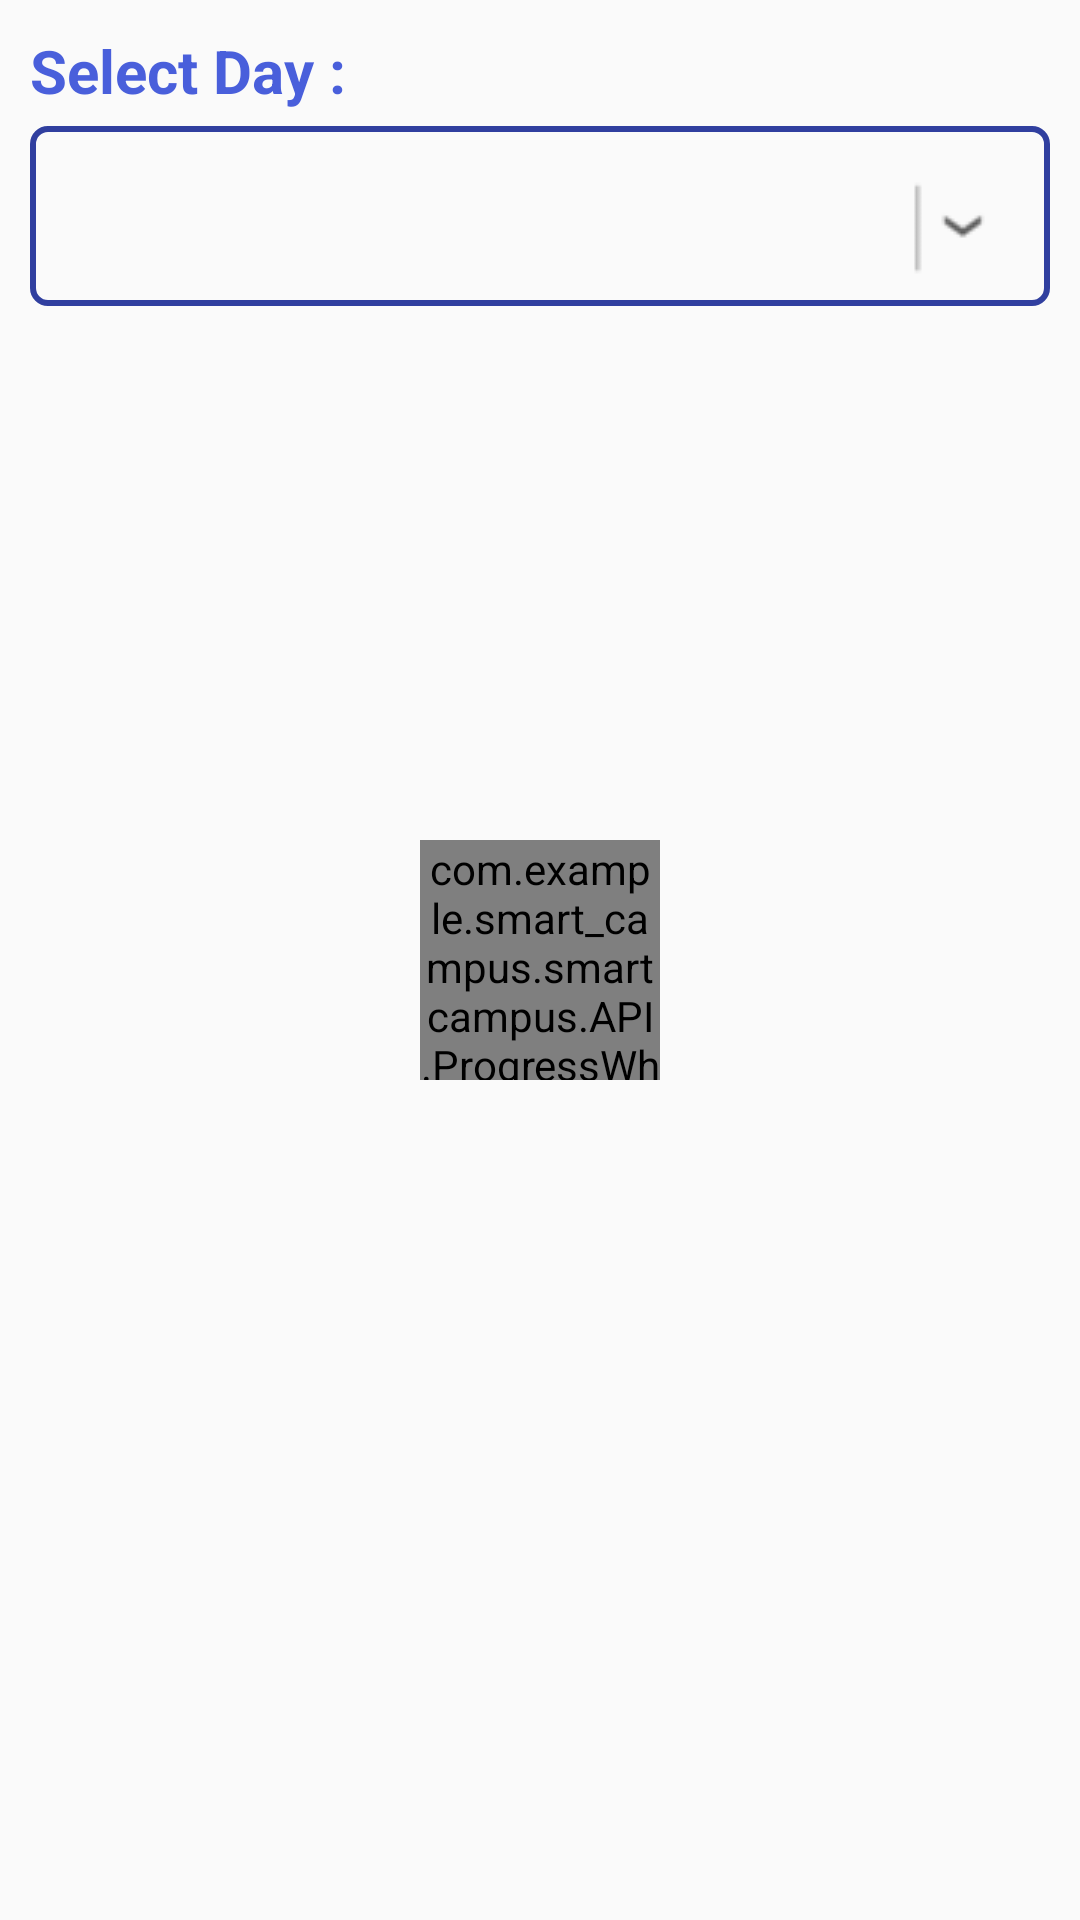

Android layout source for this screen:
<!-- AndroidManifest.xml: application theme AppTheme -->
<!-- res/layout/faculty_schedule.xml -->
<?xml version="1.0" encoding="utf-8"?>
<RelativeLayout xmlns:android="http://schemas.android.com/apk/res/android"
    xmlns:tools="http://schemas.android.com/tools"
    android:layout_width="match_parent"
    android:layout_height="match_parent"
    tools:context="com.example.smart_campus.smartcampus.faculty.faculty_schedule">
    <com.example.smart_campus.smartcampus.API.ProgressWheel
        xmlns:wheel="http://schemas.android.com/apk/res-auto"
        android:id="@+id/progress_wheel"
        android:layout_width="80dp"
        android:layout_height="80dp"
        android:layout_centerHorizontal="true"
        android:layout_centerVertical="true"
        wheel:matProg_barColor="#5588FF"
        wheel:matProg_progressIndeterminate="true" />
    <RelativeLayout
        android:layout_width="match_parent"
        android:layout_height="wrap_content"
        android:id="@+id/spinnerlayout">
        <Spinner
            android:layout_width="match_parent"
            android:layout_height="60dp"
            android:id="@+id/subject_Spinner"
            android:layout_centerVertical="true"
            android:layout_gravity="center"
            android:background="@drawable/background_spinner"
            android:gravity="center"
            android:spinnerMode="dropdown"
            android:layout_marginTop="5dp"
            android:layout_marginLeft="10dp"
            android:layout_marginRight="10dp"
            android:popupBackground="@drawable/background_spinner_popup"
            android:layout_below="@+id/slectday" />
        <ImageView
            android:layout_width="wrap_content"
            android:layout_height="wrap_content"
            android:layout_gravity="center"
            android:src="@drawable/spinner_converted_one"
            android:adjustViewBounds="true"
            android:layout_alignTop="@+id/subject_Spinner"
            android:layout_alignBottom="@+id/subject_Spinner"
            android:layout_centerVertical="true"
            android:layout_alignRight="@+id/subject_Spinner"
            android:layout_alignEnd="@+id/subject_Spinner"
            android:layout_marginRight="10dp" />

        <TextView
            android:layout_width="match_parent"
            android:layout_height="wrap_content"
            android:textAppearance="?android:attr/textAppearanceMedium"
            android:text="Select Day :"
            android:id="@+id/slectday"
            android:textColor="@color/colorPrimary"
            android:layout_alignParentTop="true"
            android:layout_alignParentLeft="true"
            android:layout_alignParentStart="true"
            android:layout_marginTop="10dp"
            android:layout_marginLeft="10dp"
            android:textSize="20dp"
            android:textStyle="bold" />

    </RelativeLayout>


    <ListView
        android:id="@+id/daylistid"
        android:layout_below="@+id/spinnerlayout"
        android:layout_centerHorizontal="true"
        android:layout_margin="10dp"
        tools:listitem="@layout/lecture_list_item"
        style="@style/sc_listview" />
</RelativeLayout>
<!-- res/layout/lecture_list_item.xml (included above) -->
<?xml version="1.0" encoding="utf-8"?>
<LinearLayout xmlns:android="http://schemas.android.com/apk/res/android"
    android:orientation="vertical" android:layout_width="match_parent"
    android:layout_height="match_parent">

    <TextView
        android:text="Large Text"
        android:id="@+id/rowItem"
        android:textAlignment="center"
        style="@style/sc_list_item_row" />
</LinearLayout>
<!-- resources referenced by this layout -->
<resources>
  <color name="colorPrimary">#495fdb</color>
  <!-- drawable background_spinner (drawable) -->
  <?xml version="1.0" encoding="utf-8"?>
  <shape xmlns:android="http://schemas.android.com/apk/res/android">
      <solid android:color="@android:color/transparent" />
      <corners android:radius="5dp" />
      <stroke
          android:width="2dp"
          android:color="@color/colorPrimaryDark" />
   </shape>
  <!-- drawable background_spinner_popup (drawable) -->
  <?xml version="1.0" encoding="utf-8"?>
  <shape xmlns:android="http://schemas.android.com/apk/res/android">
      <solid android:color="@android:color/background_light" />
      <corners android:radius="5dp" />
      <stroke
          android:width="2dp"
          android:color="@color/colorPrimaryDark" />
   </shape>
  <!-- drawable spinner_converted_one: png bitmap (drawable, 641 bytes) -->
  <style name="sc_list_item_row">
          <item name="android:layout_width">fill_parent</item>
          <item name="android:layout_height">wrap_content</item>
          <item name="android:textAppearance">?android:attr/textAppearanceLarge</item>
          <item name="android:textStyle">bold</item>
          <item name="android:paddingLeft">5dp</item>
          <item name="android:textSize">30dp</item>
          <item name="android:textColor">#4052b5</item>
      </style>
  <style name="sc_listview">
          <item name="android:layout_width">wrap_content</item>
          <item name="android:layout_height">wrap_content</item>
          <item name="android:choiceMode">multipleChoice</item>
          <item name="android:background">@drawable/background_spinner</item>
          <item name="android:divider">@color/colorPrimaryDark</item>
          <item name="android:dividerHeight">3dp</item>
      </style>
  <style name="AppTheme" parent="Theme.AppCompat.Light.DarkActionBar">
          
          <item name="colorPrimary">@color/colorPrimary</item>
          <item name="colorPrimaryDark">@color/colorPrimaryDark</item>
          <item name="colorAccent">@color/colorAccent</item>
      </style>
  <color name="colorPrimaryDark">#303f9f</color>
  <color name="colorAccent">#ff4081</color>
</resources>
